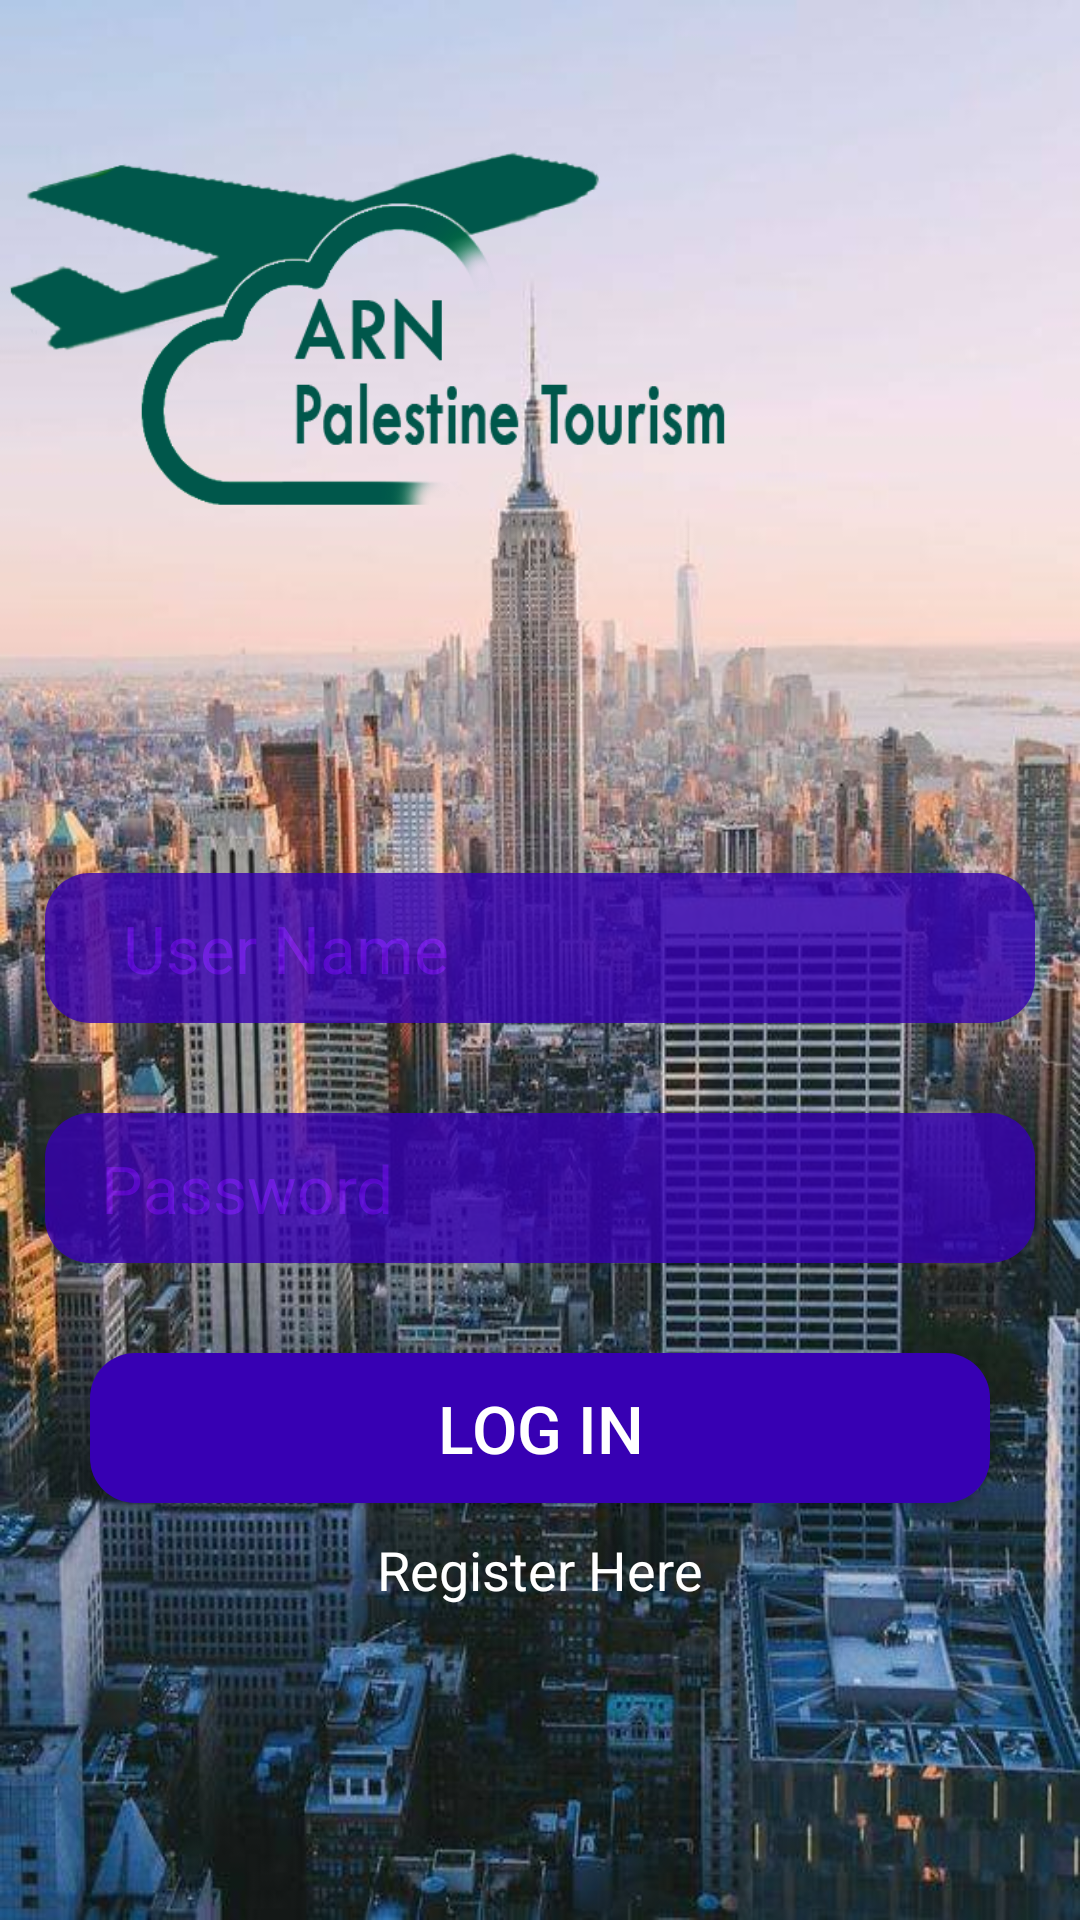

Reconstruct the res/layout file that produces this screen, plus the resources it refers to.
<!-- AndroidManifest.xml: application theme AppTheme -->
<!-- res/layout/activity_login.xml -->
<?xml version="1.0" encoding="utf-8"?>
<androidx.constraintlayout.widget.ConstraintLayout xmlns:android="http://schemas.android.com/apk/res/android"
    xmlns:app="http://schemas.android.com/apk/res-auto"
    xmlns:tools="http://schemas.android.com/tools"
    android:layout_width="match_parent"
    android:layout_height="match_parent"
    android:background="@drawable/backgroundlogin"
    tools:context=".LoginActivity">

    <ScrollView
        android:layout_width="match_parent"
        android:layout_height="match_parent"
        android:fillViewport="true">
    <LinearLayout
        android:layout_width="match_parent"
        android:layout_height="match_parent"
        android:gravity="center"
        android:orientation="vertical"
        app:layout_constraintStart_toStartOf="parent"
        tools:layout_editor_absoluteY="-32dp">

        <ImageView
            android:layout_width="300dp"
            android:layout_height="200dp"
            android:layout_marginRight="50dp"
            android:layout_marginBottom="40dp"
            android:src="@drawable/arn" />

        <EditText
            android:id="@+id/t1"
            android:layout_width="330dp"
            android:layout_height="50dp"
            android:layout_marginTop="30dp"
            android:background="@drawable/textbox_back"
            android:drawableLeft="@drawable/ic_person_outline_white_24dp"
            android:hint="   User Name"
            android:padding="10dp"
            android:textColor="#FFFFFF"
            android:textColorHint="@color/colorPrimary"
            android:textSize="22sp"
            android:inputType="textEmailAddress"
            android:alpha="0.80"/>

        <EditText
            android:id="@+id/t2"
            android:layout_width="330dp"
            android:layout_height="50dp"
            android:layout_marginTop="30dp"
            android:background="@drawable/textbox_back"
            android:drawableLeft="@drawable/ic_lock_outline_white_24dp"
            android:hint="  Password"
            android:inputType="textPassword"
            android:padding="8dp"
            android:textColor="#FFFFFF"
            android:textColorHint="@color/colorPrimary"
            android:textSize="22sp"
            android:alpha="0.80"/>

        <Button
            android:id="@+id/button1"
            android:layout_width="300dp"
            android:layout_height="50dp"
            android:layout_marginTop="30dp"
            android:background="@drawable/textbox_back"
            android:text="Log in"
            android:textColor="#ffffff"
            android:textSize="22dp" />


        <TextView
            android:id="@+id/tlogin"
            android:layout_width="wrap_content"
            android:layout_height="50dp"
            android:text="Register Here"
            android:textColor="#ffffff"
            android:textSize="18dp"
            android:paddingTop="10dp"/>

        <ProgressBar
            android:id="@+id/progressBar2"
            style="?android:attr/progressBarStyle"
            android:layout_width="match_parent"
            android:layout_height="wrap_content"
            android:paddingTop="20dp"
            android:visibility="invisible" />

    </LinearLayout>
    </ScrollView>
</androidx.constraintlayout.widget.ConstraintLayout>
<!-- resources referenced by this layout -->
<resources>
  <!-- drawable arn: png bitmap (drawable-xxhdpi, 28306 bytes) -->
  <!-- drawable backgroundlogin: jpg bitmap (drawable-xxhdpi, 82257 bytes) -->
  <!-- drawable textbox_back (drawable) -->
  <shape xmlns:android="http://schemas.android.com/apk/res/android"
      android:shape="rectangle">
      <solid
          android:color="@color/colorPrimaryDark" />
      <corners
          android:radius="15dp" />
  </shape>
  <style name="AppTheme" parent="Theme.AppCompat.Light.NoActionBar">
          
          <item name="colorPrimary">@color/colorPrimary</item>
          <item name="colorPrimaryDark">@color/colorPrimaryDark</item>
          <item name="colorAccent">@color/colorAccent</item>
      </style>
  <!-- not gathered from this repository: default colours our renderer supplied (Android Studio template values) -->
  <color name="colorPrimary">#FF6200EE</color>
  <color name="colorPrimaryDark">#FF3700B3</color>
  <color name="colorAccent">#FF03DAC5</color>
</resources>
